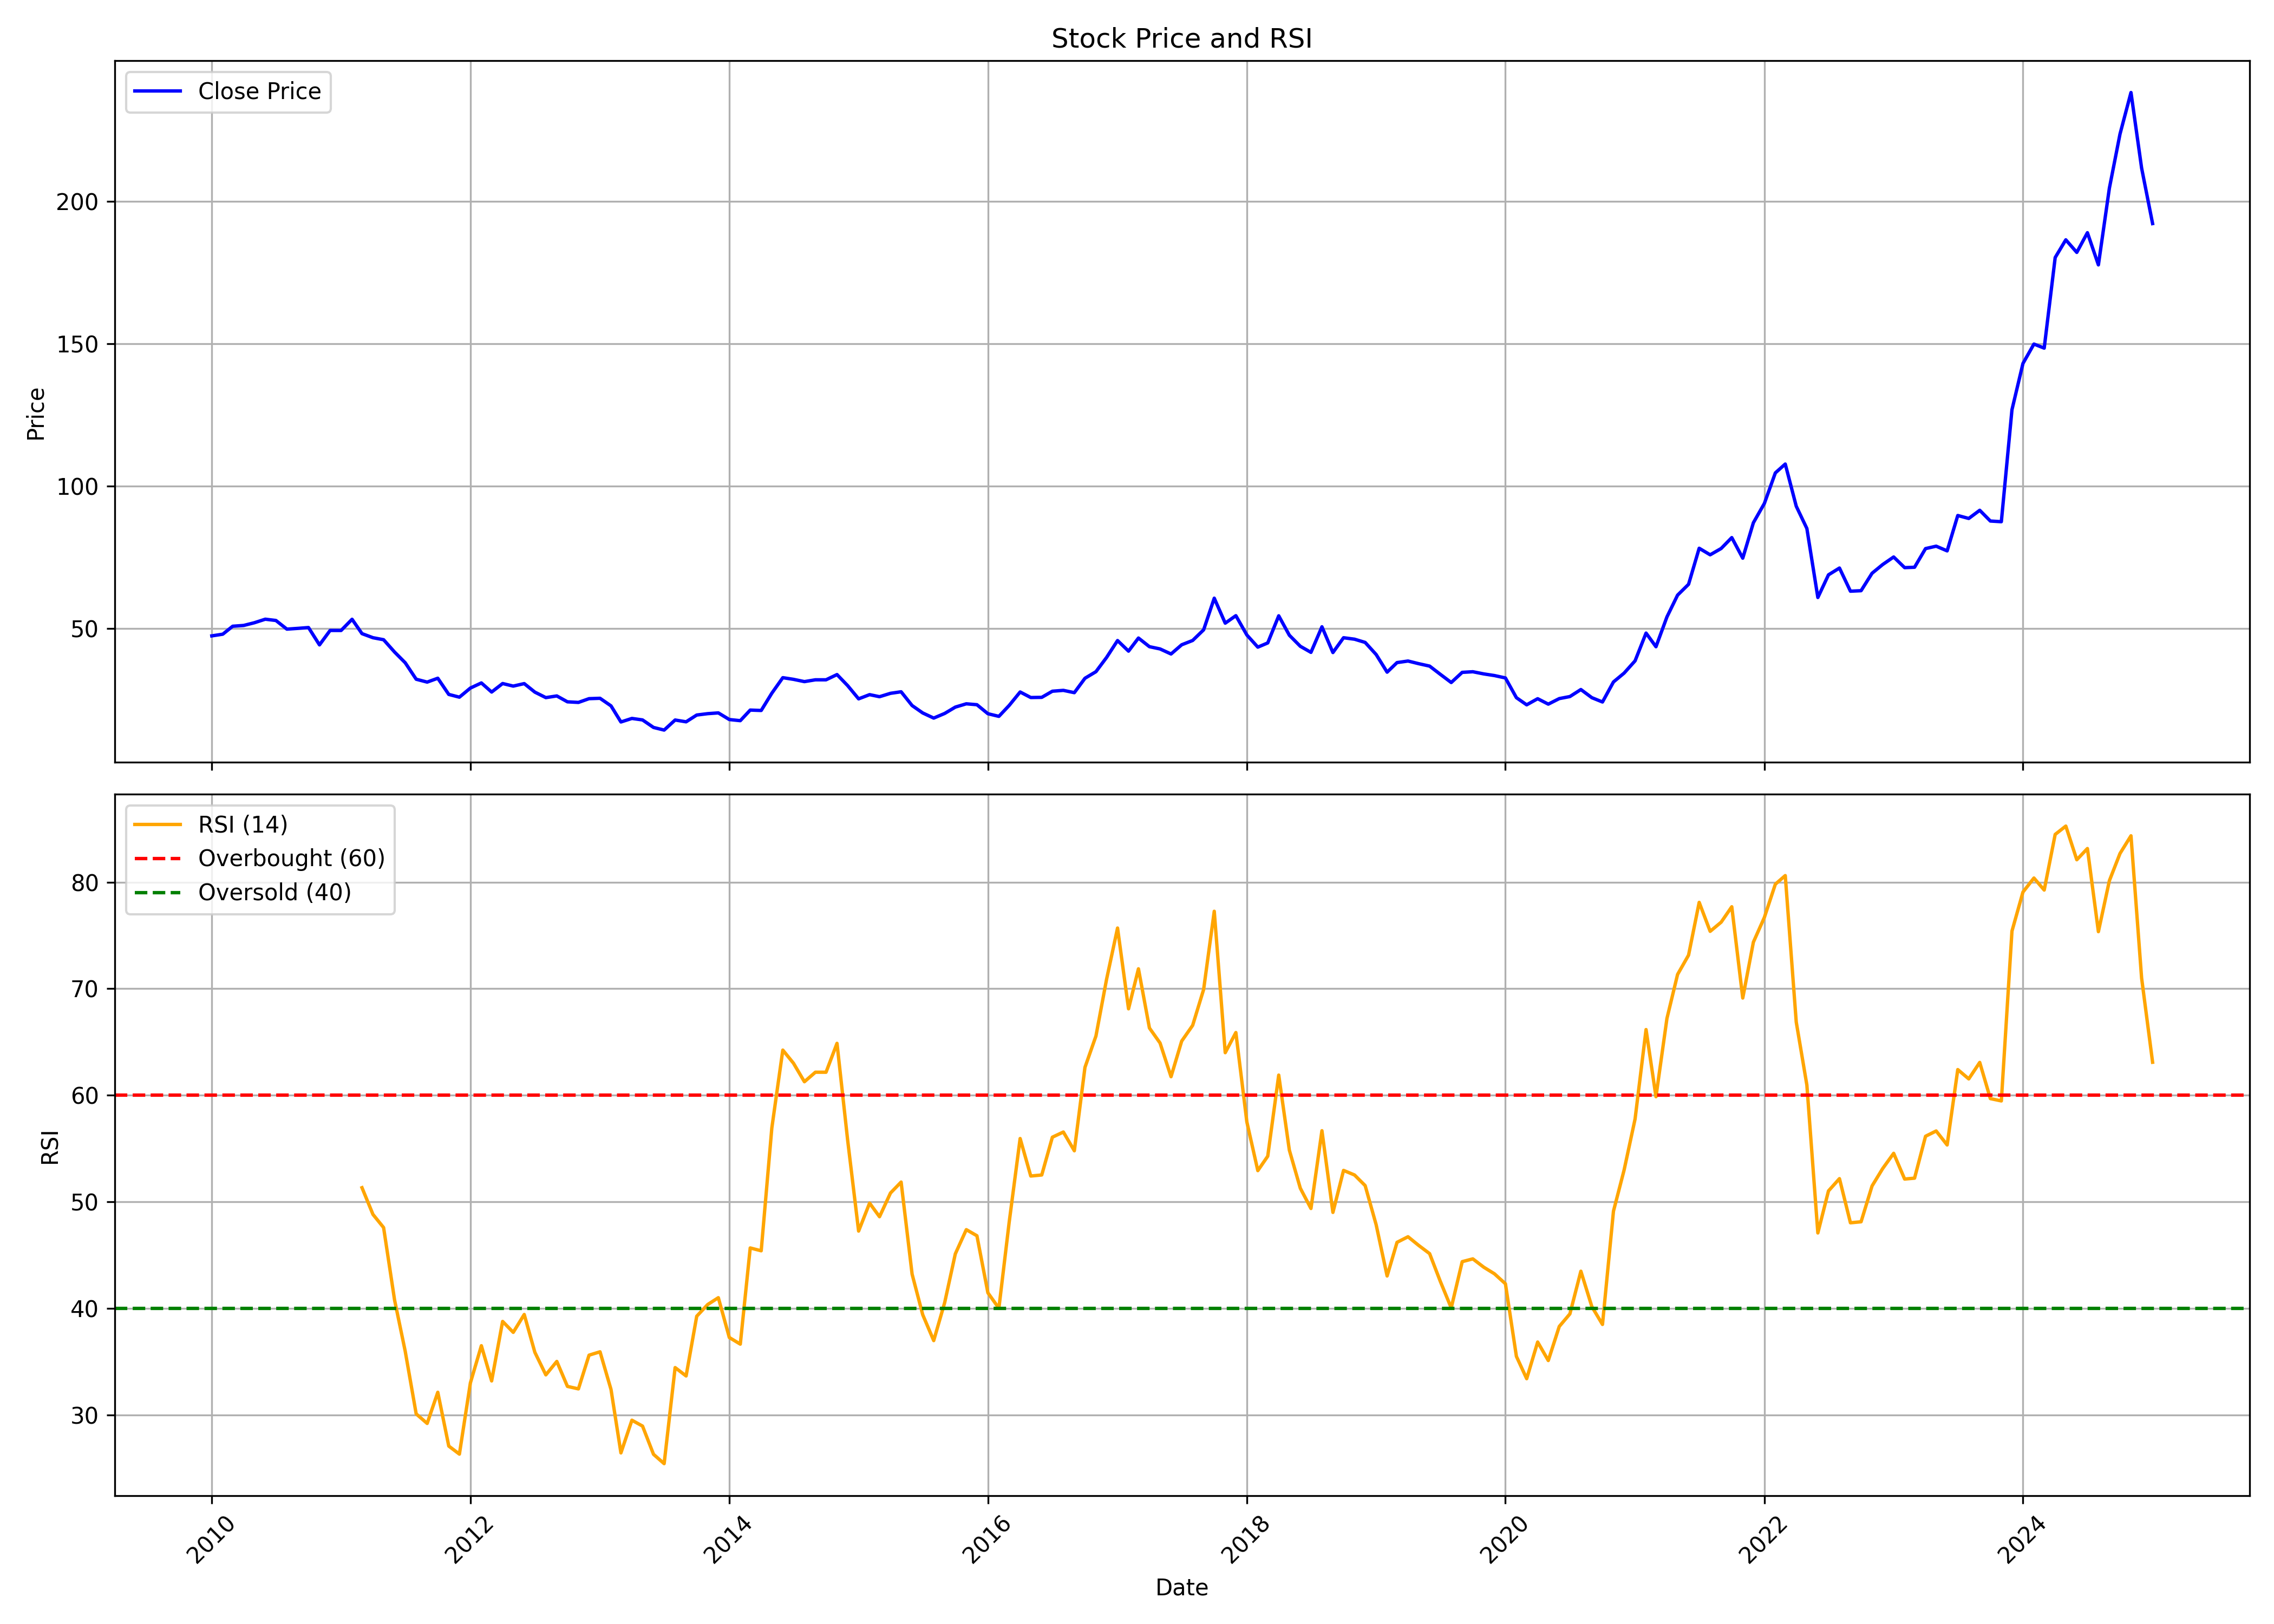

Source data for this figure (header and first rows):
, Unnamed: 0.1, Unnamed: 0, date, symbol, open, high, low, close, volume, rsi
0, 0, 0, 2010-01-01, NATIONALUM, 52.06, 65.62, 45.92, 47.37, 107218504, 
1, 1, 1, 2010-02-01, NATIONALUM, 47.09, 50.95, 44.36, 47.97, 18736824, 
2, 2, 2, 2010-03-01, NATIONALUM, 47.97, 53.11, 46.3, 50.76, 20582268, 
3, 3, 3, 2010-04-01, NATIONALUM, 51.14, 52.64, 49.18, 51.03, 16781604, 
4, 4, 4, 2010-05-01, NATIONALUM, 51.03, 52.27, 48.43, 51.98, 8080448, 
5, 5, 5, 2010-06-01, NATIONALUM, 51.89, 55.83, 51.27, 53.23, 7639360, 
6, 6, 6, 2010-07-01, NATIONALUM, 52.85, 55.5, 51.43, 52.78, 6809456, 
7, 7, 7, 2010-08-01, NATIONALUM, 52.86, 55.92, 49.18, 49.74, 21553184, 
8, 8, 8, 2010-09-01, NATIONALUM, 51.38, 52.2, 49.86, 50.01, 7493532, 
9, 9, 9, 2010-10-01, NATIONALUM, 50.95, 53.76, 49.33, 50.3, 8987160, 
10, 10, 10, 2010-11-01, NATIONALUM, 51.52, 52.27, 41.5, 44.21, 4312620, 
11, 11, 11, 2010-12-01, NATIONALUM, 44, 49.71, 43.14, 49.28, 4043188, 
12, 12, 12, 2011-01-01, NATIONALUM, 49.64, 50.61, 45.16, 49.27, 4224064, 
13, 13, 13, 2011-02-01, NATIONALUM, 50.78, 56.38, 48.26, 53.2, 10918068, 
14, 14, 14, 2011-03-01, NATIONALUM, 52.03, 60.69, 47.88, 48.16, 18499497, 51.32
15, 15, 15, 2011-04-01, NATIONALUM, 48.66, 50.83, 46.25, 46.72, 8337994, 48.81
16, 16, 16, 2011-05-01, NATIONALUM, 46.7, 47.53, 41.89, 46.02, 4942306, 47.58
17, 17, 17, 2011-06-01, NATIONALUM, 46.4, 47.08, 40.81, 41.69, 3954130, 40.77
18, 18, 18, 2011-07-01, NATIONALUM, 41.56, 43.53, 37.63, 37.93, 5651568, 35.97
19, 19, 19, 2011-08-01, NATIONALUM, 38.24, 38.29, 29.22, 32.14, 7615907, 30.09
20, 20, 20, 2011-09-01, NATIONALUM, 32.14, 35.21, 29.22, 31.13, 6611225, 29.19
21, 21, 21, 2011-10-01, NATIONALUM, 31.07, 34.01, 30.15, 32.49, 2408922, 32.12
22, 22, 22, 2011-11-01, NATIONALUM, 32.34, 32.74, 22.62, 26.8, 3062224, 27.07
23, 23, 23, 2011-12-01, NATIONALUM, 27.51, 27.97, 24.37, 25.84, 3147671, 26.31
24, 24, 24, 2012-01-01, NATIONALUM, 25.59, 32.24, 25.59, 29.04, 11457264, 32.99
25, 25, 25, 2012-02-01, NATIONALUM, 29.19, 34.75, 29.06, 30.84, 22212944, 36.49
26, 26, 26, 2012-03-01, NATIONALUM, 31.17, 32.24, 26.52, 27.64, 9343979, 33.18
27, 27, 27, 2012-04-01, NATIONALUM, 28.52, 32.46, 28.18, 30.63, 11483685, 38.77
28, 28, 28, 2012-05-01, NATIONALUM, 30.63, 32.95, 26.07, 29.73, 3519665, 37.74
29, 29, 29, 2012-06-01, NATIONALUM, 30.42, 32.23, 29.34, 30.6, 1940717, 39.42
30, 30, 30, 2012-07-01, NATIONALUM, 30.97, 33.39, 26.43, 27.61, 4451766, 35.87
31, 31, 31, 2012-08-01, NATIONALUM, 27.61, 28.98, 25.27, 25.68, 1941161, 33.75
32, 32, 32, 2012-09-01, NATIONALUM, 26.09, 29.19, 25.39, 26.27, 4220012, 35.01
33, 33, 33, 2012-10-01, NATIONALUM, 26.76, 27.07, 23.38, 24.2, 4886370, 32.67
34, 34, 34, 2012-11-01, NATIONALUM, 24.28, 24.85, 22.76, 24, 3464791, 32.43
35, 35, 35, 2012-12-01, NATIONALUM, 24.54, 26.76, 23.87, 25.31, 3712362, 35.6
36, 36, 36, 2013-01-01, NATIONALUM, 25.31, 26.86, 24.02, 25.44, 5172448, 35.92
37, 37, 37, 2013-02-01, NATIONALUM, 25.34, 25.93, 22.73, 22.78, 1743784, 32.38
38, 38, 38, 2013-03-01, NATIONALUM, 22.83, 24.64, 17.05, 17.13, 20705806, 26.43
39, 39, 39, 2013-04-01, NATIONALUM, 17.15, 19.13, 17.15, 18.37, 6421830, 29.49
40, 40, 40, 2013-05-01, NATIONALUM, 18.37, 19.9, 17.5, 17.84, 5966534, 28.94
41, 41, 41, 2013-06-01, NATIONALUM, 18.16, 18.37, 14.96, 15.2, 5435386, 26.29
42, 42, 42, 2013-07-01, NATIONALUM, 15.2, 16.89, 13.99, 14.28, 7997028, 25.42
43, 43, 43, 2013-08-01, NATIONALUM, 14.73, 18.26, 12.77, 17.81, 10269145, 34.43
44, 44, 44, 2013-09-01, NATIONALUM, 17.55, 18.82, 16.68, 17.18, 6587959, 33.65
45, 45, 45, 2013-10-01, NATIONALUM, 17.31, 19.8, 15.68, 19.56, 6891468, 39.26
46, 46, 46, 2013-11-01, NATIONALUM, 19.59, 21.87, 18.92, 20.05, 9680188, 40.35
47, 47, 47, 2013-12-01, NATIONALUM, 19.89, 21.01, 18.97, 20.31, 5442011, 40.99
48, 48, 48, 2014-01-01, NATIONALUM, 20.42, 21.41, 17.88, 17.98, 5901594, 37.26
49, 49, 49, 2014-02-01, NATIONALUM, 17.9, 18.22, 16.91, 17.58, 3483040, 36.63
50, 50, 50, 2014-03-01, NATIONALUM, 17.69, 21.49, 17.39, 21.31, 9114109, 45.66
51, 51, 51, 2014-04-01, NATIONALUM, 22.13, 23.13, 20.83, 21.16, 23209630, 45.4
52, 52, 52, 2014-05-01, NATIONALUM, 21.16, 33.38, 21.08, 27.23, 137251240, 56.92
53, 53, 53, 2014-06-01, NATIONALUM, 27.01, 35.12, 27.01, 32.69, 127472809, 64.24
54, 54, 54, 2014-07-01, NATIONALUM, 32.85, 34.79, 28.01, 32.11, 68811190, 63.01
55, 55, 55, 2014-08-01, NATIONALUM, 31.63, 33.38, 28.98, 31.3, 32538998, 61.27
56, 56, 56, 2014-09-01, NATIONALUM, 32.05, 38.28, 30.58, 31.94, 62803026, 62.16
57, 57, 57, 2014-10-01, NATIONALUM, 31.99, 34.33, 29.9, 31.94, 20428372, 62.16
58, 58, 58, 2014-11-01, NATIONALUM, 32.11, 35.84, 31.88, 33.78, 29608014, 64.87
59, 59, 59, 2014-12-01, NATIONALUM, 33.67, 33.86, 26.81, 29.9, 31229600, 55.8
... 121 more rows
